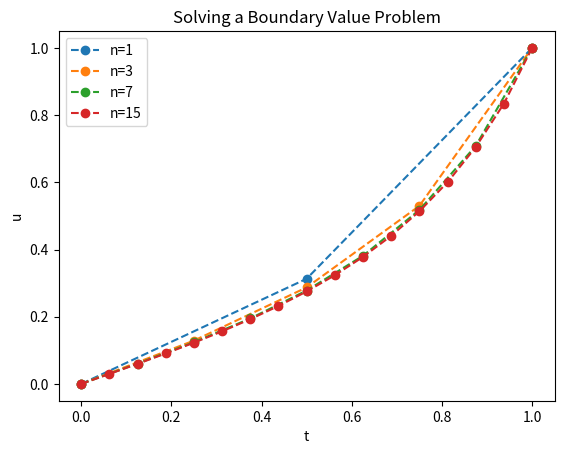

This chart was generated by the following Python code:
import numpy as np
import matplotlib.pyplot as plt
import scipy.optimize as so

def func(u):
    n=len(u)
    uu=np.insert(u,[0,n],[0,1])
    A=np.zeros(n*(n+2)).reshape(n,n+2)
    for i in range(n):
        A[i,i]=1
        A[i,i+1]=-2
        A[i,i+2]=1
    t=np.linspace(0,1,n+2)
    t = t[1:len(t)-1]
    return (n+1)**2*A@uu-10*u**3-3*u-t**2

def solve(n):
    u_guess=np.delete(np.linspace(0,1,n+2),[0,n+1])
    u=(so.root(func,u_guess)).x
    uu=np.insert(u,[0,n],[0,1])
    return uu

n_list=[1,3,7,15]
for i in n_list:
    plt.plot(np.linspace(0,1,i+2), solve(i), '--o' , label = ("n="+str(i)))
plt.xlabel('t')
plt.ylabel('u')
plt.title('Solving a Boundary Value Problem')
plt.legend()
        